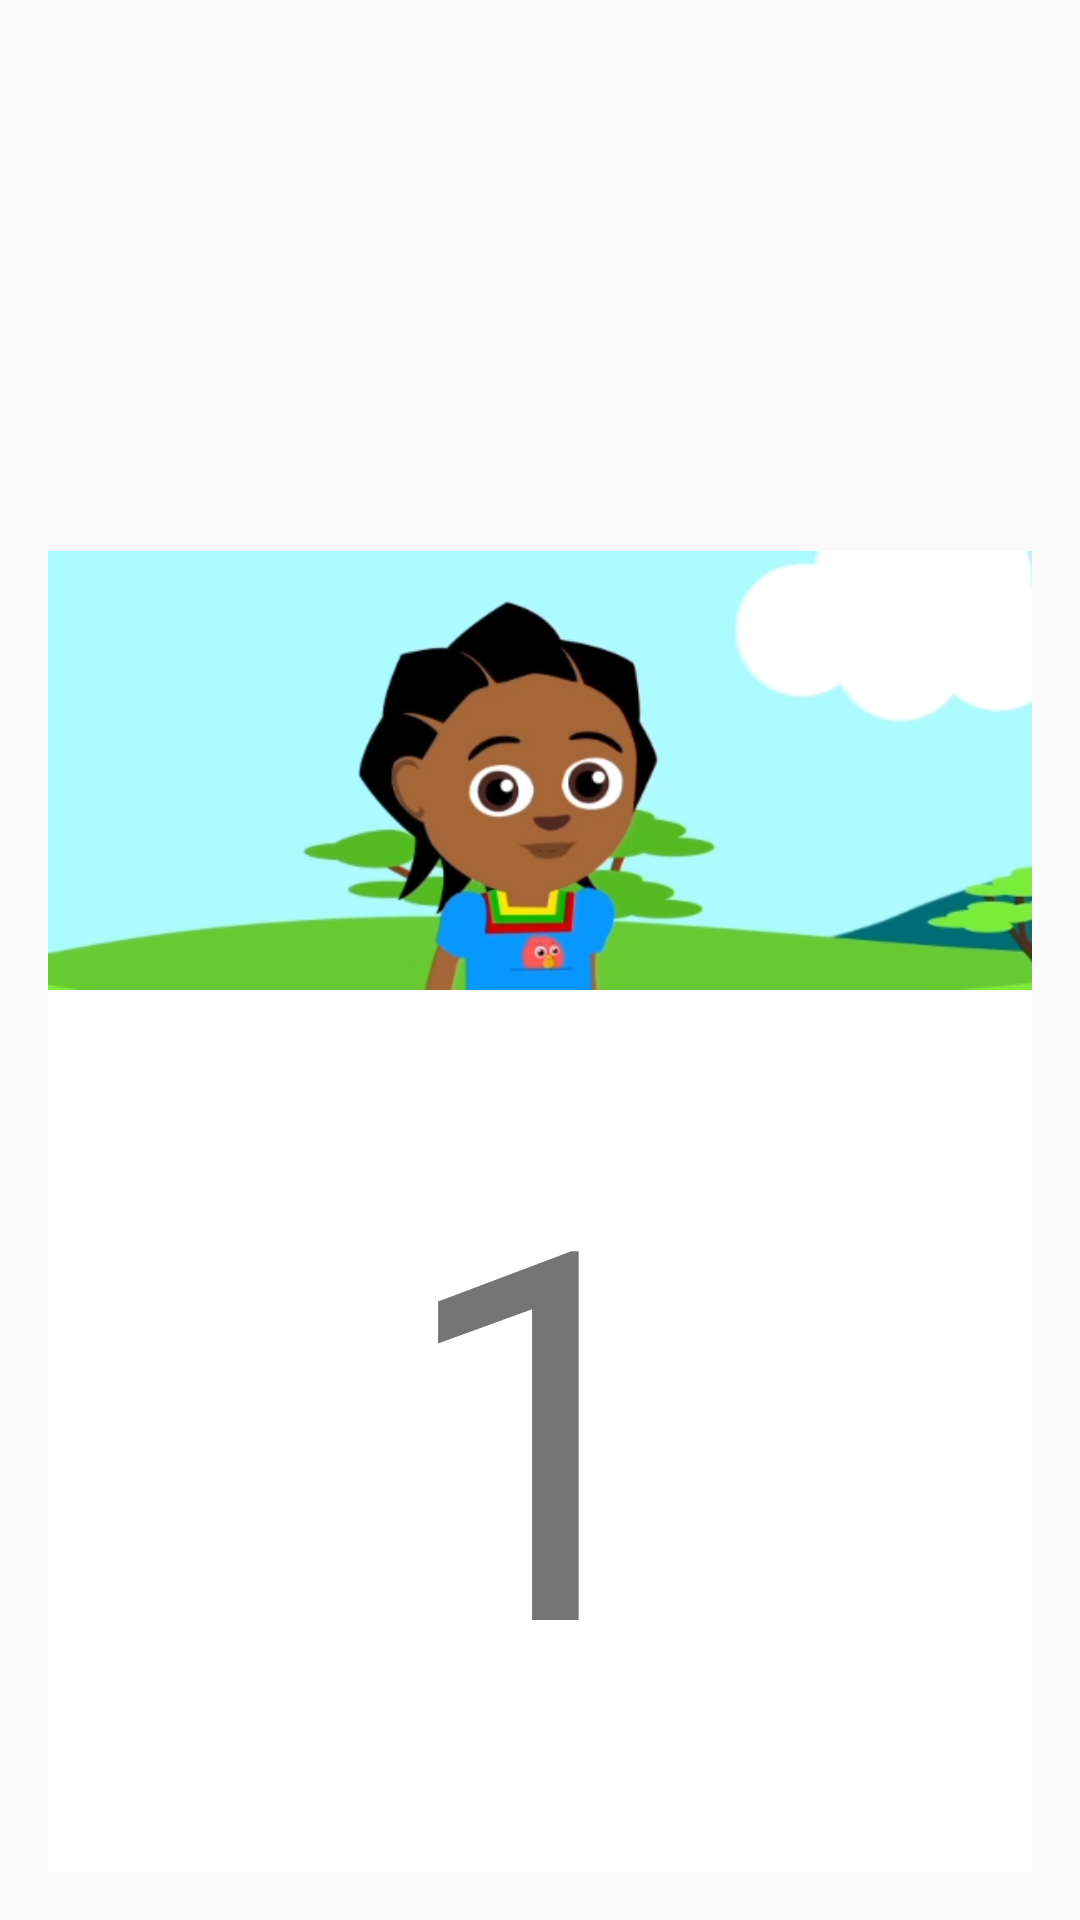

Here is an Android app screen rendered from its layout file. Give the layout XML and the strings, colors and styles it references.
<!-- AndroidManifest.xml: application theme AppTheme -->
<!-- res/layout/activity_number.xml -->
<?xml version="1.0" encoding="utf-8"?>
<RelativeLayout xmlns:android="http://schemas.android.com/apk/res/android"
    xmlns:tools="http://schemas.android.com/tools"
    android:layout_width="match_parent"
    android:layout_height="match_parent"
    android:paddingBottom="@dimen/activity_vertical_margin"
    android:paddingLeft="@dimen/activity_horizontal_margin"
    android:paddingRight="@dimen/activity_horizontal_margin"
    android:paddingTop="@dimen/activity_vertical_margin"
    tools:context=".content.task.VisemeActivity">

    <ImageView android:id="@+id/numberImageView"
        android:layout_width="match_parent"
        android:layout_height="match_parent"
        android:src="@drawable/akili_neutral" />

    <LinearLayout
        android:layout_width="match_parent"
        android:layout_height="wrap_content"
        android:layout_alignParentBottom="true"
        android:gravity="center"
        android:background="#FFF">

        <TextView
            android:id="@+id/numberTextView"
            android:layout_width="wrap_content"
            android:layout_height="wrap_content"
            android:text="1"
            android:textSize="172sp"
            android:elegantTextHeight="true" />
    </LinearLayout>

    <ImageButton android:id="@+id/numberNextButton"
        android:layout_width="96dp"
        android:layout_height="96dp"
        android:scaleType="fitXY"
        android:layout_alignParentBottom="true"
        android:layout_alignParentRight="true"
        android:src="@drawable/ic_arrow_forward_black_24dp"
        style="?android:attr/buttonBarButtonStyle"
        android:tint="@color/colorAccent" />
</RelativeLayout>
<!-- resources referenced by this layout -->
<resources>
  <color name="colorAccent">#009688</color>
  <dimen name="activity_horizontal_margin">16dp</dimen>
  <dimen name="activity_vertical_margin">16dp</dimen>
  <!-- drawable akili_neutral: png bitmap (drawable, 119713 bytes) -->
  <style name="AppTheme" parent="Theme.AppCompat.Light.NoActionBar">
          <item name="colorPrimary">@color/colorPrimary</item>
          <item name="colorPrimaryDark">@color/colorPrimaryDark</item>
          <item name="colorAccent">@color/colorAccent</item>
      </style>
  <color name="colorPrimary">#4CAF50</color>
  <color name="colorPrimaryDark">#409343</color>
</resources>
